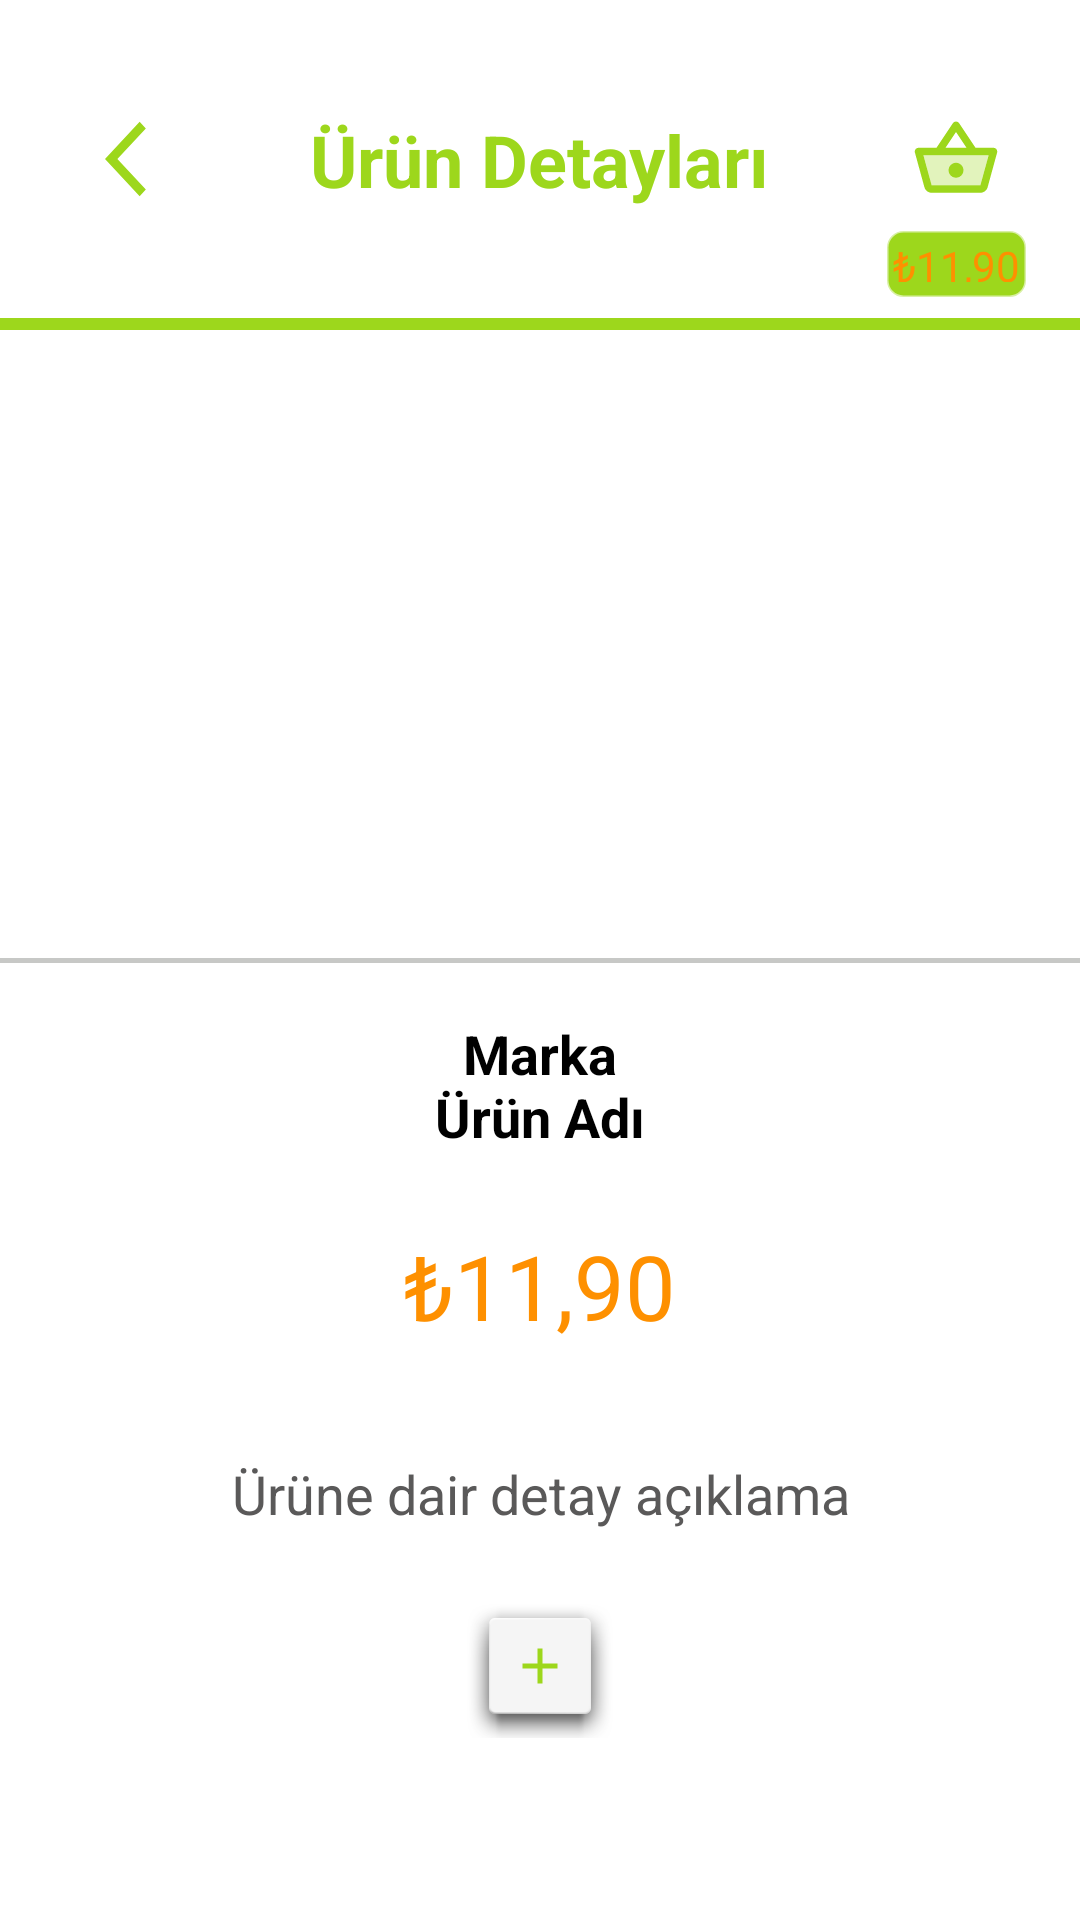

Produce the Android XML layout that renders to this screen, including the resource entries it uses.
<!-- AndroidManifest.xml: application theme Theme.Sınav1 -->
<!-- res/layout/activity_product_detail.xml -->
<?xml version="1.0" encoding="utf-8"?>
<androidx.constraintlayout.widget.ConstraintLayout xmlns:android="http://schemas.android.com/apk/res/android"
    xmlns:app="http://schemas.android.com/apk/res-auto"
    xmlns:tools="http://schemas.android.com/tools"
    android:layout_width="match_parent"
    android:layout_height="match_parent"
    tools:context=".ProductDetailActivity">

    <LinearLayout
        android:id="@+id/linearLayout"
        android:layout_width="0dp"
        android:layout_height="4dp"
        android:layout_marginTop="106dp"
        android:background="@color/light_green"
        android:orientation="vertical"

        app:layout_constraintBottom_toBottomOf="parent"
        app:layout_constraintEnd_toEndOf="parent"
        app:layout_constraintStart_toStartOf="parent"

        app:layout_constraintTop_toTopOf="parent"
        app:layout_constraintVertical_bias="0.0"></LinearLayout>

    <TextView
        android:id="@+id/tvProductDetailText"
        android:layout_width="wrap_content"
        android:layout_height="wrap_content"
        android:layout_alignParentStart="true"
        android:layout_alignParentTop="true"
        android:gravity="top"
        android:text="@string/product_details"
        android:textAppearance="@style/TextAppearance.AppCompat.Large"
        android:textColor="@color/light_green"
        android:textSize="24sp"
        android:textStyle="bold"
        app:layout_constraintBottom_toTopOf="@+id/linearLayout"
        app:layout_constraintEnd_toEndOf="parent"
        app:layout_constraintStart_toStartOf="parent"
        app:layout_constraintTop_toTopOf="parent" />

    <androidx.appcompat.widget.AppCompatImageButton
        android:id="@+id/btnBack_D"
        android:layout_width="wrap_content"
        android:layout_height="wrap_content"
        android:background="@color/white"
        android:minWidth="48dp"
        android:minHeight="48dp"
        app:layout_constraintBottom_toTopOf="@+id/linearLayout"
        app:layout_constraintEnd_toEndOf="parent"
        app:layout_constraintHorizontal_bias="0.08"
        app:layout_constraintStart_toStartOf="parent"
        app:layout_constraintTop_toTopOf="parent"
        app:srcCompat="@drawable/back_symbol"
        tools:ignore="SpeakableTextPresentCheck,ImageContrastCheck" />

    <androidx.appcompat.widget.AppCompatImageButton
        android:id="@+id/btnBag_D"
        android:layout_width="wrap_content"
        android:layout_height="wrap_content"
        android:layout_marginEnd="8dp"
        android:background="@color/white"
        android:minWidth="48dp"
        android:minHeight="48dp"
        app:layout_constraintBottom_toTopOf="@+id/linearLayout"
        app:layout_constraintEnd_toEndOf="parent"
        app:layout_constraintHorizontal_bias="0.8"
        app:layout_constraintStart_toEndOf="@+id/tvProductDetailText"
        app:layout_constraintTop_toTopOf="parent"
        app:srcCompat="@drawable/shopping_box_symbol"
        tools:ignore="SpeakableTextPresentCheck,ImageContrastCheck" />

    <TextView
        android:id="@+id/tvBagPrice_D"
        android:layout_width="wrap_content"
        android:layout_height="22dp"
        android:layout_marginBottom="16dp"
        android:background="@drawable/box_shape"
        android:backgroundTint="@color/light_green"
        android:gravity="center"
        android:text="@string/samp_price"
        android:textColor="@color/button_orange"
        app:layout_constraintBottom_toTopOf="@+id/linearLayout"
        app:layout_constraintEnd_toEndOf="@+id/btnBag_D"
        app:layout_constraintStart_toStartOf="@+id/btnBag_D"
        app:layout_constraintTop_toBottomOf="@+id/btnBag_D"
        app:layout_constraintVertical_bias="0.0" />

    <LinearLayout
        android:id="@+id/linearLayout2"
        android:layout_width="0dp"
        android:layout_height="1.5dp"
        android:background="@color/gray"
        android:orientation="vertical"
        app:layout_constraintBottom_toBottomOf="parent"
        app:layout_constraintEnd_toEndOf="parent"
        app:layout_constraintStart_toStartOf="parent"
        app:layout_constraintTop_toTopOf="parent"></LinearLayout>

    <ImageView
        android:id="@+id/ivProduct_D"
        android:layout_width="200dp"
        android:layout_height="200dp"
        app:layout_constraintBottom_toTopOf="@+id/linearLayout2"
        app:layout_constraintEnd_toEndOf="parent"
        app:layout_constraintStart_toStartOf="parent"
        app:layout_constraintTop_toBottomOf="@+id/linearLayout"
        tools:srcCompat="@tools:sample/avatars" />

    <TextView
        android:id="@+id/tvProductDetail_D"
        android:layout_width="wrap_content"
        android:layout_height="wrap_content"
        android:layout_marginTop="18dp"
        android:gravity="center"
        android:text="@string/product_name"
        android:textAppearance="@style/TextAppearance.AppCompat.Medium"
        android:textColor="@color/black"
        android:textSize="18sp"
        android:textStyle="bold"
        app:layout_constraintEnd_toEndOf="parent"
        app:layout_constraintStart_toStartOf="parent"
        app:layout_constraintTop_toBottomOf="@+id/linearLayout2" />

    <TextView
        android:id="@+id/tvPrice_D"
        android:layout_width="wrap_content"
        android:layout_height="wrap_content"
        android:layout_marginTop="24dp"
        android:text="@string/samp_price"
        android:textColor="@color/button_orange"
        android:textSize="30sp"
        android:textStyle="normal"
        app:layout_constraintEnd_toEndOf="parent"
        app:layout_constraintStart_toStartOf="parent"
        app:layout_constraintTop_toBottomOf="@+id/tvProductDetail_D" />

    <TextView
        android:id="@+id/tvProductDesc"
        android:layout_width="0dp"
        android:layout_height="wrap_content"
        android:layout_marginStart="64dp"
        android:layout_marginTop="37dp"
        android:layout_marginEnd="64dp"
        android:gravity="center"
        android:text="@string/description_product"
        android:textAppearance="@style/TextAppearance.AppCompat.Body1"
        android:textColor="#5A5959"
        android:textSize="18sp"
        app:layout_constraintEnd_toEndOf="parent"
        app:layout_constraintStart_toStartOf="parent"
        app:layout_constraintTop_toBottomOf="@+id/tvPrice_D" />

    <androidx.appcompat.widget.AppCompatImageButton
        android:id="@+id/btnAdd_D"
        android:layout_width="50dp"
        android:layout_height="wrap_content"
        android:background="@android:drawable/dialog_holo_light_frame"
        android:elevation="10dp"
        android:minWidth="48dp"
        android:minHeight="48dp"
        app:layout_constraintBottom_toBottomOf="parent"
        app:layout_constraintEnd_toEndOf="parent"
        app:layout_constraintStart_toStartOf="parent"
        app:layout_constraintTop_toBottomOf="@+id/tvProductDesc"
        app:layout_constraintVertical_bias="0.26"
        app:srcCompat="@drawable/add_symbol"
        tools:ignore="SpeakableTextPresentCheck" />

    


</androidx.constraintlayout.widget.ConstraintLayout>
<!-- resources referenced by this layout -->
<resources>
  <color name="black">#FF000000</color>
  <color name="button_orange">#FE9000</color>
  <color name="gray">#66747571</color>
  <color name="light_green">#9DD71C</color>
  <color name="white">#FFFFFFFF</color>
  <!-- drawable add_symbol (drawable) -->
  <vector xmlns:android="http://schemas.android.com/apk/res/android"
      android:width="20dp"
      android:height="20dp"
      android:viewportWidth="24"
      android:viewportHeight="24"
      android:tint="@color/light_green">
    <path
        android:fillColor="@android:color/white"
        android:pathData="M19,13h-6v6h-2v-6H5v-2h6V5h2v6h6v2z"/>
  </vector>
  <!-- drawable back_symbol (drawable) -->
  <vector xmlns:android="http://schemas.android.com/apk/res/android"
      android:width="28dp"
      android:height="30dp"
      android:viewportWidth="24"
      android:viewportHeight="24"
      android:tint="@color/light_green">
    <path
        android:fillColor="@android:color/white"
        android:pathData="M11.67,3.87L9.9,2.1 0,12l9.9,9.9 1.77,-1.77L3.54,12z"/>
  </vector>
  <!-- drawable box_shape (drawable) -->
  <?xml version="1.0" encoding="utf-8"?>
  <shape xmlns:android="http://schemas.android.com/apk/res/android">
  
  
      <stroke android:color="@color/gray"
          android:width="@dimen/cardview_compat_inset_shadow" />
      <padding android:bottom="5dp"
          android:top="2dp"
          android:right="2dp"
          android:left="2dp"/>
  
      <corners android:radius="5dp" />
      <solid android:color="@color/white" />
  
  
  
  
  
  </shape>
  <!-- drawable shopping_box_symbol (drawable) -->
  <vector xmlns:android="http://schemas.android.com/apk/res/android"
      android:width="30dp"
      android:height="30dp"
      android:viewportWidth="24"
      android:viewportHeight="24"
      android:tint="@color/light_green">
    <path
        android:fillColor="@android:color/white"
        android:pathData="M3.31,11l2.2,8.01L18.5,19l2.2,-8H3.31zM12,17c-1.1,0 -2,-0.9 -2,-2s0.9,-2 2,-2 2,0.9 2,2 -0.9,2 -2,2z"
        android:strokeAlpha="0.3"
        android:fillAlpha="0.3"/>
    <path
        android:fillColor="@android:color/white"
        android:pathData="M22,9h-4.79l-4.38,-6.56c-0.19,-0.28 -0.51,-0.42 -0.83,-0.42s-0.64,0.14 -0.83,0.43L6.79,9H2c-0.55,0 -1,0.45 -1,1 0,0.09 0.01,0.18 0.04,0.27l2.54,9.27c0.23,0.84 1,1.46 1.92,1.46h13c0.92,0 1.69,-0.62 1.93,-1.46l2.54,-9.27L23,10c0,-0.55 -0.45,-1 -1,-1zM12,4.8L14.8,9H9.2L12,4.8zM18.5,19l-12.99,0.01L3.31,11H20.7l-2.2,8zM12,13c-1.1,0 -2,0.9 -2,2s0.9,2 2,2 2,-0.9 2,-2 -0.9,-2 -2,-2z"/>
  </vector>
  <string name="description_product">Ürüne dair detay açıklama</string>
  <string name="product_details">\Ürün Detayları</string>
  <string name="product_name">Marka\nÜrün Adı</string>
  <string name="samp_price">₺11,90</string>
  <style name="Theme.Sınav1" parent="Theme.MaterialComponents.DayNight.DarkActionBar">
          
          <item name="colorPrimary">@color/bar_blue</item>
          <item name="colorPrimaryVariant">@color/bar_blue</item>
          <item name="colorOnPrimary">@color/white</item>
          
          <item name="colorSecondary">@color/white</item>
          <item name="colorSecondaryVariant">@color/white</item>
          <item name="colorOnSecondary">@color/black</item>
          
          <item name="android:statusBarColor" tools:targetApi="l">?attr/colorPrimaryVariant</item>
          
  
          <item name="windowActionBar">false</item>
          <item name="windowNoTitle">true</item>
  
  
  
      </style>
  <color name="bar_blue">#094074</color>
</resources>
